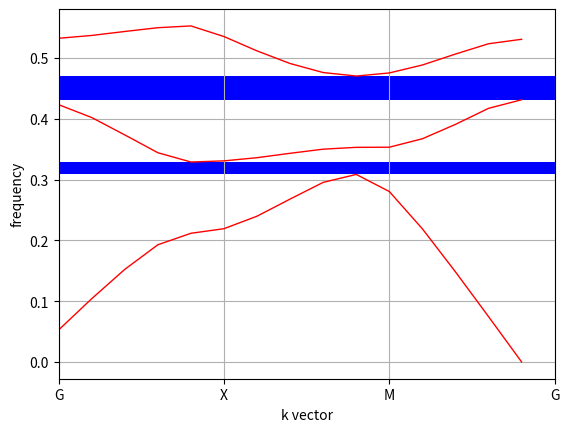

Reproduce this figure in Python.
import numpy as np
import matplotlib.pyplot as plt
from matplotlib.patches import Rectangle

#unit cell
a=1e-6
#a=4
r=0.4*a

numG=4 #number of plane waves in ft
#permitivity
eps1=1 #inside circular hole
eps2=9 #outside circular hole

#mesh
mesh_div=30
X=np.linspace(-a/2, a/2, mesh_div+1) #coordinates
Y=np.linspace(-a/2, a/2, mesh_div+1)

in_eps=np.array([[1/eps1 if (np.sqrt(X[x]**2+Y[y]**2))<r else 1/eps2 for x in range(len(X)-1)] for y in range(len(Y)-1)])

xMesh, yMesh = np.meshgrid(X[:-1], Y[:-1])
#we truncate the last part so that 
#1. it is a square matrix
#2. since we are taking it such that they are coords, they don't 
#make a big difference

#k-path
precis=5

kx=np.r_[
    np.linspace(0, np.pi/a, precis+1),
    np.full(precis-1, np.pi/a),
    np.linspace(np.pi/a, 0, precis+1),
]
ky=np.r_[
    np.zeros(precis),
    np.linspace(0, np.pi/a, precis+1),
    np.linspace(np.pi/a-np.pi/a/precis, 0, precis)    
]

     
G0=np.arange(-numG*2*np.pi/a, (numG+1)*2*np.pi/a, 2*np.pi/a)
G=np.array([[gx, gy] for gx in G0 for gy in G0])

A_mesh=(a/mesh_div)**2
A_total=a**2

C_ft=np.zeros((len(G), len(G)), dtype=complex)
for g in range(len(G)):
    for g1 in range(len(G)):
        C_ft[g][g1]=np.sum(np.sum(in_eps*np.exp(1j*((G[g][0]-G[g1][0])*xMesh+(G[g][1]-G[g1][1])*yMesh))))*A_mesh/A_total
#summing over all mesh units

M=np.zeros((len(kx), len(G), len(G)), dtype=complex)
for ki in range(len(kx)):
    kvec = np.array([kx[ki],ky[ki]])
    for g in range(len(G)):
        for g1 in range(len(G)):
            M[ki,g,g1] = C_ft[g,g1] * np.dot(kvec+G[g], kvec+G[g1])
            
dispersion=np.zeros((len(G), len(kx)))
for k in range(len(kx)):
    MM=np.zeros((len(G), len(G)))
    MM=M[k, :, :]
    eig_val, eig_vec=np.linalg.eig(MM)
    eig_val=np.abs(np.sort(np.real(eig_val))) 
    dispersion[:, k]=np.sqrt(eig_val)*a/2/np.pi  #normalized
    
n=3 #number of bands
plt.figure()
ax=plt.gca()
for i in range(n):
    plt.plot(np.abs(dispersion[i, :]), 'r', linewidth=1)
    if min(dispersion[i+1, :])>max(dispersion[i, :]):
        rect_height = min(dispersion[i + 1, :]) - max(dispersion[i, :])
        rect = Rectangle((1, max(dispersion[i, :])), len(kx) - 1, rect_height, facecolor='blue')
        ax.add_patch(rect)
        
plt.xticks([1, precis + 1, 2 * precis + 1, 3 * precis + 1], ['G', 'X', 'M', 'G'])
plt.grid(True)
plt.xlabel('k vector')
plt.ylabel('frequency')
plt.xlim((1,len(kx)))
plt.show()


